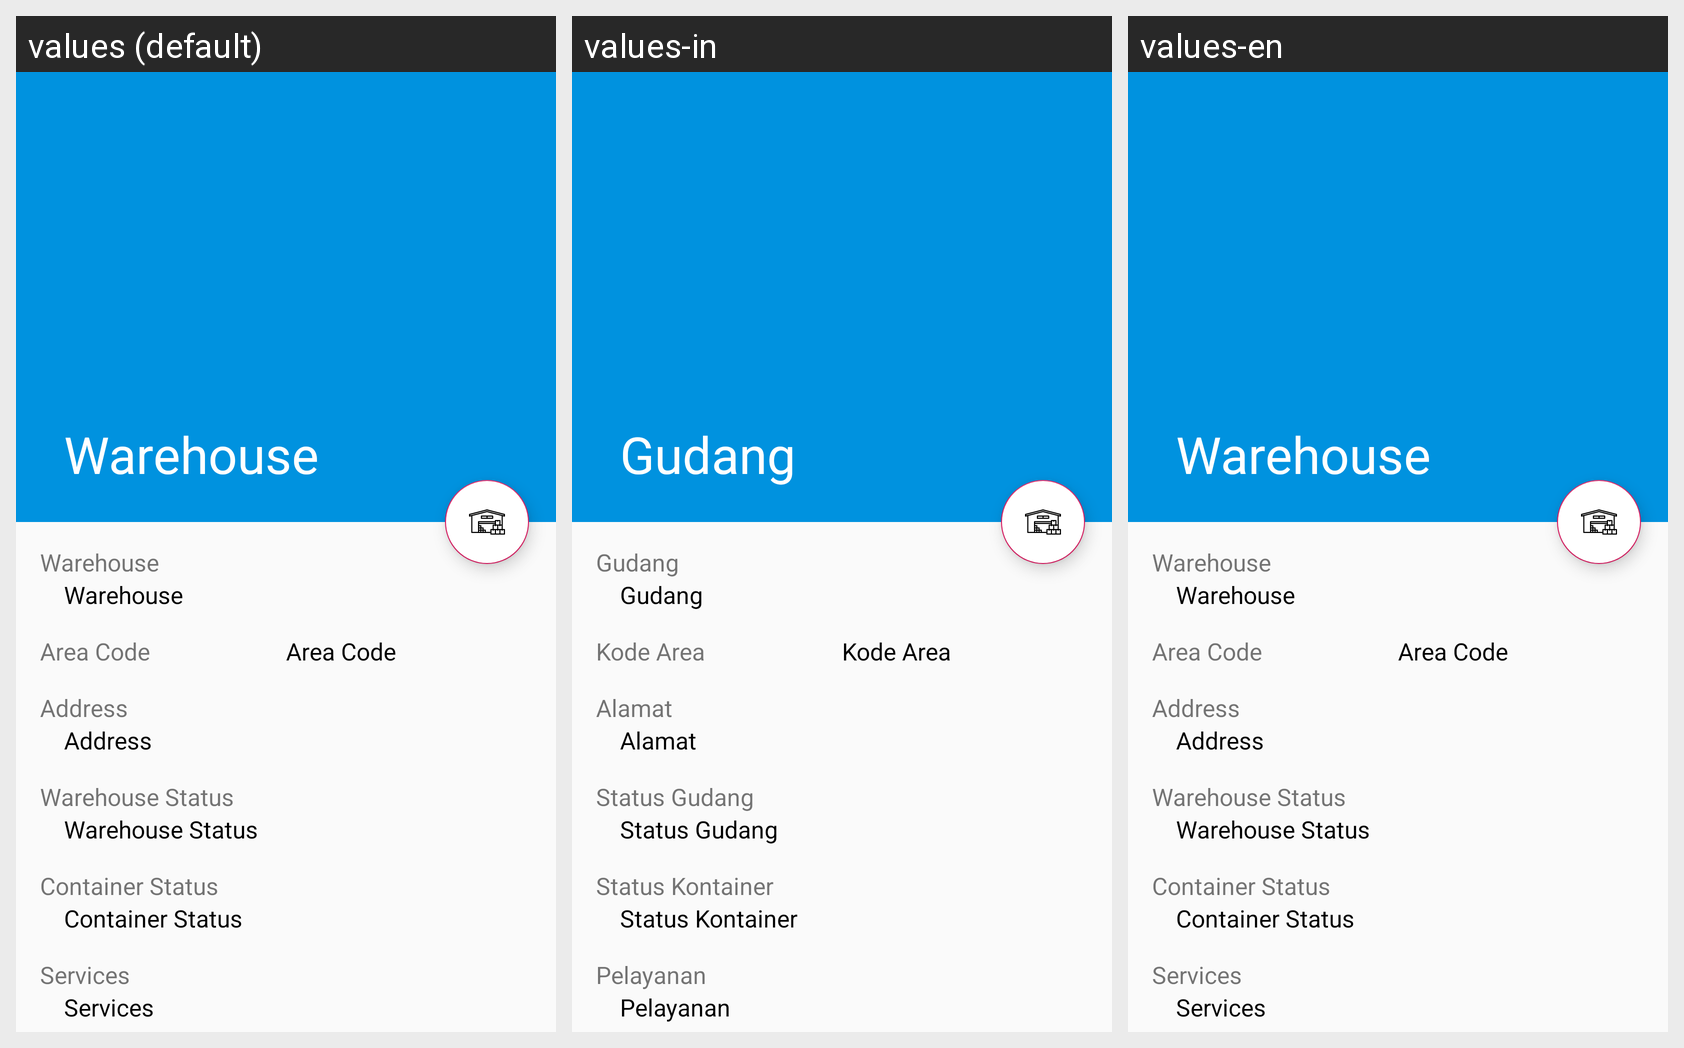

This grid shows one Android layout under several languages. Give, for every string resource on the screen, its name, the default text and each shown locale's text.
Android screen res/layout/activity_warehouse_detail.xml rendered under 3 locales, left to right: values (default), values-in, values-en. Device: Nexus 5 (rendered at 1080×1920; each locale shown at half size, 540×960, under a caption strip naming it); theme AppTheme.
Strings drawn on this screen, with the default value and each locale's value (text and hints the layout hard-codes appear in the picture but are not listed):

title_warehouse
  values: Warehouse
  values-in: Gudang
  values-en: Warehouse

code_area
  values: Area Code
  values-in: Kode Area
  values-en: Area Code

address
  values: Address
  values-in: Alamat
  values-en: Address

status_warehouse
  values: Warehouse Status
  values-in: Status Gudang
  values-en: Warehouse Status

status_container
  values: Container Status
  values-in: Status Kontainer
  values-en: Container Status

services
  values: Services
  values-in: Pelayanan
  values-en: Services
